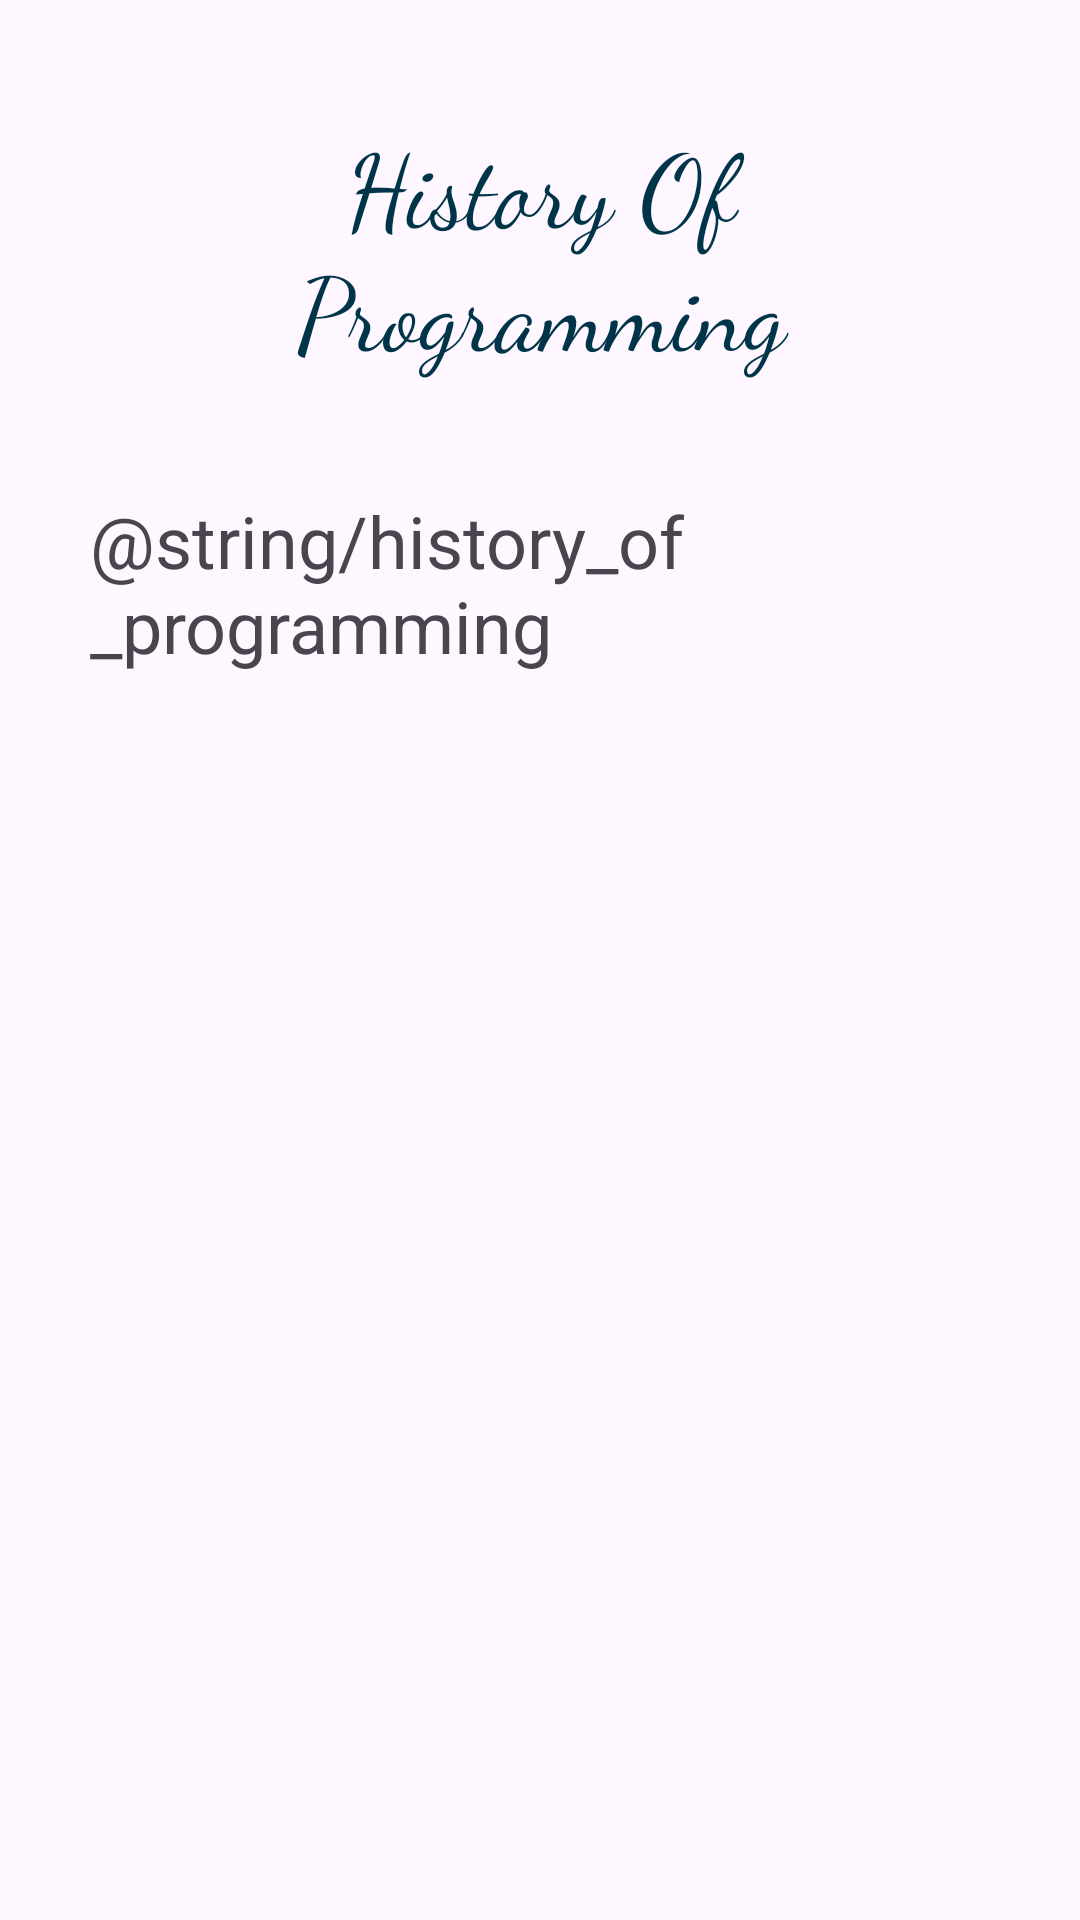

The Android layout XML behind this screen, and the referenced resources:
<!-- AndroidManifest.xml: application theme Theme._101ToComputerScience -->
<!-- res/layout/activity_history_of_languages.xml -->
<?xml version="1.0" encoding="utf-8"?>
<androidx.constraintlayout.widget.ConstraintLayout xmlns:android="http://schemas.android.com/apk/res/android"
    xmlns:app="http://schemas.android.com/apk/res-auto"
    android:id="@+id/main"
    android:layout_width="match_parent"
    android:layout_height="match_parent">

    <ScrollView
        android:id="@+id/scrollView7"
        android:layout_width="0dp"
        android:layout_height="0dp"
        app:layout_constraintBottom_toBottomOf="parent"
        app:layout_constraintEnd_toEndOf="parent"
        app:layout_constraintStart_toStartOf="parent"
        app:layout_constraintTop_toTopOf="parent">

        <LinearLayout
            android:layout_width="match_parent"
            android:layout_height="wrap_content"
            android:orientation="vertical"
            android:padding="30dp">

            <TextView
                android:id="@+id/textView20"
                style="@style/HeaderText"
                android:layout_width="match_parent"
                android:layout_height="wrap_content"
                android:text="History Of Programming" />

            <Space
                android:layout_width="match_parent"
                android:layout_height="30dp" />

            <TextView
                android:id="@+id/textView21"
                android:layout_width="match_parent"
                android:layout_height="wrap_content"
                android:text="@string/history_of_programming"
                android:textSize="24sp" />
        </LinearLayout>
    </ScrollView>
</androidx.constraintlayout.widget.ConstraintLayout>
<!-- resources referenced by this layout -->
<resources>
  <style name="HeaderText">
          <item name="android:textSize">34sp</item>
          <item name="android:textColor">@color/material_dynamic_primary20</item>
          <item name="android:fontFamily">cursive</item>
          <item name="android:padding">8dp</item>
          <item name="android:gravity">center</item>
      </style>
  <style name="Theme._101ToComputerScience" parent="Base.Theme._101ToComputerScience" />
  <style name="Base.Theme._101ToComputerScience" parent="Theme.Material3.DayNight.NoActionBar">
          
          
      </style>
</resources>
